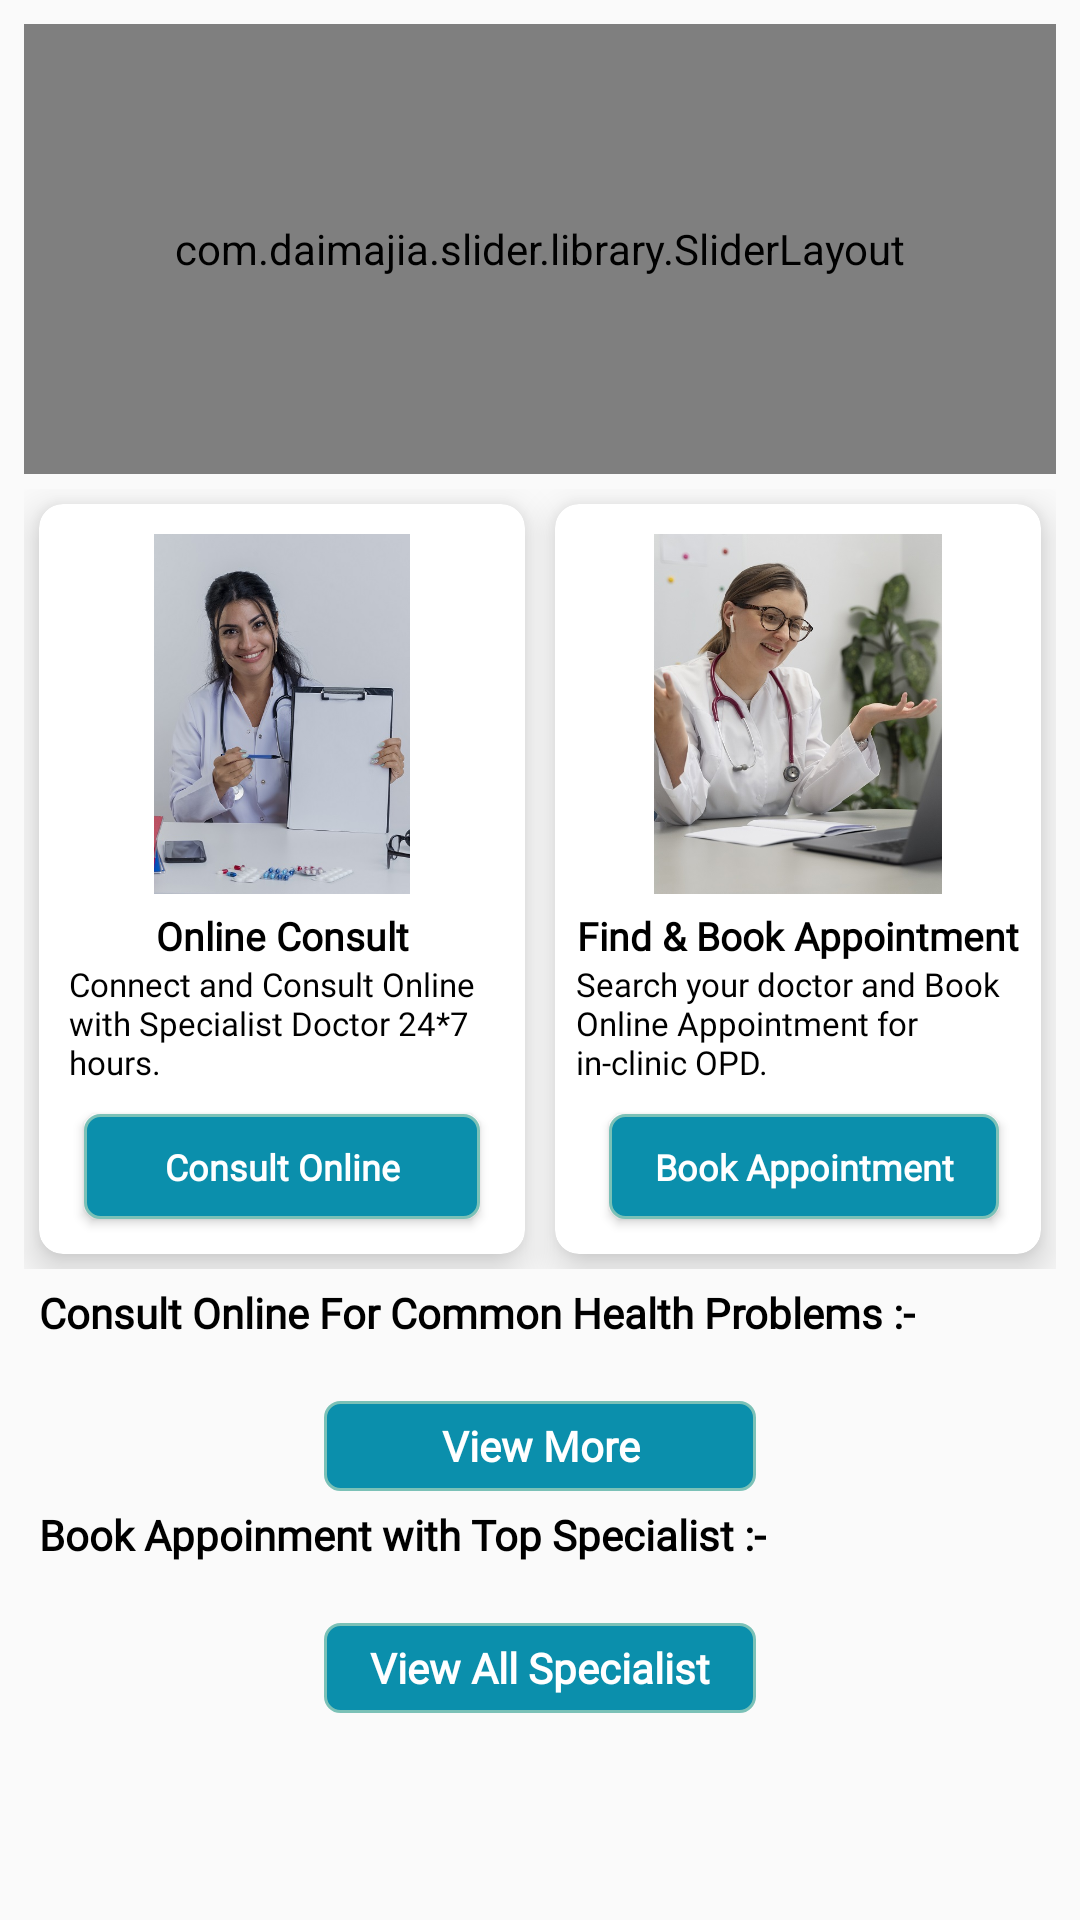

Write the Android layout XML for this screen, with the resource values it uses.
<!-- AndroidManifest.xml: application theme Theme.Clinax -->
<!-- res/layout/fragment_home.xml -->
<?xml version="1.0" encoding="utf-8"?>

<LinearLayout
    xmlns:android="http://schemas.android.com/apk/res/android"
    android:layout_width="match_parent"
    android:layout_height="match_parent"
    xmlns:app="http://schemas.android.com/apk/res-auto"
    xmlns:tools="http://schemas.android.com/tools"
    android:orientation="vertical">

    <RelativeLayout
        android:layout_width="match_parent"
        android:layout_height="match_parent">

        <LinearLayout
            android:layout_width="match_parent"
            android:layout_height="match_parent"
            android:orientation="vertical">

        <androidx.core.widget.NestedScrollView
            android:layout_width="match_parent"
            android:layout_height="match_parent"
            android:layout_above="@+id/bt_addcart">

            <LinearLayout
                android:layout_width="match_parent"
                android:layout_height="wrap_content"
                android:layout_margin="8dp"
                android:orientation="vertical">

            <com.daimajia.slider.library.SliderLayout
                android:id="@+id/pager"
                android:layout_width="match_parent"
                android:layout_height="150dp"
                android:padding="0dp"
                android:layout_alignParentTop="true" />

            <LinearLayout
                android:layout_width="match_parent"
                android:layout_height="wrap_content"
                android:layout_marginTop="5dp"
                android:orientation="horizontal"
                android:weightSum="2">

                <androidx.cardview.widget.CardView
                    android:layout_margin="5dp"
                    android:layout_weight="1"
                    android:layout_width="match_parent"
                    android:layout_height="250dp"
                    app:cardBackgroundColor="@android:color/white"
                    android:foreground="?android:attr/selectableItemBackground"
                    app:cardCornerRadius="8dp"
                    app:cardElevation="8dp" >

                <LinearLayout
                    android:layout_width="match_parent"
                    android:layout_height="wrap_content"
                    android:orientation="vertical"
                    android:padding="5dp">

                    <ImageView
                        android:layout_marginTop="5dp"
                        android:layout_width="100dp"
                        android:layout_height="120dp"
                        android:layout_gravity="center"
                        android:src="@drawable/consultonline" />

                    <TextView
                        android:textStyle="bold"
                        android:textSize="13dp"
                        android:layout_marginTop="5dp"
                        android:textColor="@color/black"
                        android:textAlignment="center"
                        android:maxLines="1"
                        android:text="Online Consult"
                         android:fontFamily="@font/custom_font"
                        android:layout_width="match_parent"
                        android:layout_height="wrap_content"/>
                    <TextView
                        android:textColor="@color/black"
                        android:textAlignment="textStart"
                        android:textSize="11dp"
                        android:layout_marginLeft="5dp"
                        android:maxLines="3"
                        android:layout_marginTop="0dp"
                        android:text="Connect and Consult Online with Specialist Doctor 24*7 hours."
                        android:fontFamily="@font/custom_font"
                        android:layout_width="match_parent"
                        android:layout_height="wrap_content"/>

                    <Button
                        android:id="@+id/btconsult"
                        android:layout_width="match_parent"
                        android:layout_height="35dp"
                        android:layout_gravity="center"
                        android:layout_marginLeft="10dp"
                        android:layout_marginTop="10dp"
                        android:textAllCaps="false"
                        android:layout_marginRight="10dp"
                        android:layout_marginBottom="8dp"
                         android:fontFamily="@font/custom_font"
                        android:background="@drawable/bluebt"
                        android:gravity="center"
                        android:padding="3dp"
                        android:text="Consult Online"
                        android:textAlignment="center"
                        android:textColor="#fff"
                        android:textSize="12dp"
                        android:textStyle="bold" />
                </LinearLayout>

                </androidx.cardview.widget.CardView>

                <androidx.cardview.widget.CardView
                    android:id="@+id/card_view"
                    android:layout_margin="5dp"
                    android:layout_weight="1"
                    android:layout_width="match_parent"
                    android:layout_height="250dp"
                    app:cardBackgroundColor="@android:color/white"
                    android:foreground="?android:attr/selectableItemBackground"
                    app:cardCornerRadius="8dp"
                    app:cardElevation="8dp" >

                    <LinearLayout
                        android:layout_width="match_parent"
                        android:layout_height="wrap_content"
                        android:orientation="vertical"
                        android:padding="5dp">

                        <ImageView
                            android:layout_marginTop="5dp"
                            android:layout_width="100dp"
                            android:layout_height="120dp"
                            android:layout_gravity="center"
                            android:src="@drawable/bkappoinment" />

                        <TextView
                            android:layout_width="match_parent"
                            android:layout_height="wrap_content"
                            android:layout_marginTop="5dp"
                            android:text="Find &amp; Book Appointment"
                            android:textAlignment="center"
                            android:textColor="@color/black"
                            android:textSize="13dp"
                            android:maxLines="1"
                            android:textStyle="bold"
                            android:fontFamily="@font/custom_font" />
                        <TextView
                            android:textColor="@color/black"
                            android:textAlignment="textStart"
                            android:textSize="11dp"
                            android:layout_marginLeft="2dp"
                            android:maxLines="3"
                            android:text="Search your doctor and Book Online Appointment for in-clinic OPD."
                            android:fontFamily="@font/custom_font"
                            android:layout_marginTop="0dp"
                            android:layout_width="match_parent"
                            android:layout_height="wrap_content"/>

                        <Button
                            android:id="@+id/btappoinment"
                            android:layout_width="match_parent"
                            android:layout_height="35dp"
                            android:layout_gravity="center"
                            android:layout_marginLeft="12dp"
                            android:layout_marginTop="10dp"
                            android:layout_marginRight="10dp"
                            android:layout_marginBottom="8dp"
                            android:fontFamily="@font/custom_font"
                            android:background="@drawable/bluebt"
                            android:gravity="center"
                            android:padding="3dp"
                            android:textAllCaps="false"
                            android:text="Book Appointment"
                            android:textAlignment="center"
                            android:textColor="#fff"
                            android:textSize="12dp"
                            android:textStyle="bold" />
                    </LinearLayout>
                </androidx.cardview.widget.CardView>

            </LinearLayout>

            <TextView
                android:textColor="@color/black"
                android:textStyle="bold"
                 android:fontFamily="@font/custom_font"
                android:textSize="14dp"
                android:layout_margin="5dp"
                android:text="Consult Online For Common Health Problems :-"
                android:layout_width="match_parent"
                android:layout_height="wrap_content" />

            <androidx.recyclerview.widget.RecyclerView
                android:orientation="vertical"
                android:scrollbars="vertical"
                app:layoutManager="androidx.recyclerview.widget.LinearLayoutManager"
                android:id="@+id/rvproblem"
                android:layout_marginTop="5dp"
                android:layout_width="match_parent"
                android:layout_height="wrap_content" />


            <TextView
                android:id="@+id/bt_consult_healthprblm"
                android:textStyle="bold"
                android:text="View More"
                android:textAlignment="center"
                android:textSize="14dp"
                android:layout_gravity="center"
                android:gravity="center"
                android:fontFamily="@font/custom_font"
                android:layout_marginTop="10dp"
                android:textColor="@color/white"
                android:layout_marginRight="100dp"
                android:layout_marginLeft="100dp"
                android:background="@drawable/bluebt"
                android:layout_width="match_parent"
                android:layout_height="30dp"/>

            <TextView
                android:textColor="@color/black"
                android:textStyle="bold"
                android:layout_margin="5dp"
                 android:fontFamily="@font/custom_font"
                android:textSize="14dp"
                android:text="Book Appoinment with Top Specialist :-"
                android:layout_width="match_parent"
                android:layout_height="wrap_content"/>

            <androidx.recyclerview.widget.RecyclerView
                android:id="@+id/rvspeciality"
                android:layout_marginTop="5dp"
                android:layout_width="match_parent"
                android:layout_height="wrap_content" />

            <TextView
                android:id="@+id/bt_view_spcilist"
                android:textColor="@color/white"
                android:layout_marginRight="100dp"
                android:layout_marginLeft="100dp"
                android:textStyle="bold"
                 android:fontFamily="@font/custom_font"
                android:text="View All Specialist"
                android:textAlignment="center"
                android:textSize="14dp"
                android:layout_gravity="center"
                android:gravity="center"
                android:layout_marginTop="10dp"
                android:layout_marginBottom="40dp"
                android:background="@drawable/bluebt"
                android:layout_width="match_parent"
                android:layout_height="30dp"/>

        </LinearLayout>

        </androidx.core.widget.NestedScrollView>
        </LinearLayout>
    </RelativeLayout>
</LinearLayout>
<!-- resources referenced by this layout -->
<resources>
  <color name="black">#FF000000</color>
  <color name="white">#FFFFFFFF</color>
  <!-- drawable bkappoinment: jpg bitmap (drawable, 96778 bytes) -->
  <!-- drawable bluebt (drawable) -->
  <?xml version="1.0" encoding="utf-8"?>
  
  <shape
      xmlns:android="http://schemas.android.com/apk/res/android"
      android:shape= "rectangle">
      <solid android:color="@color/theme_1"/>
  
      <stroke android:width="1dp"
          android:color="@color/theme_2"/>
  
      <corners android:radius="5dp"/>
  </shape>
  <!-- drawable consultonline: jpg bitmap (drawable, 81910 bytes) -->
  <style name="Theme.Clinax" parent="Theme.AppCompat.Light.NoActionBar">
          <item name="colorPrimary">@color/theme_1</item>
          <item name="colorPrimaryVariant">@color/theme_1</item>
          <item name="colorOnPrimary">@color/theme_1</item>
      </style>
  <color name="theme_1">#0B8FAC</color>
  <color name="theme_2">#7BC1B7</color>
</resources>
